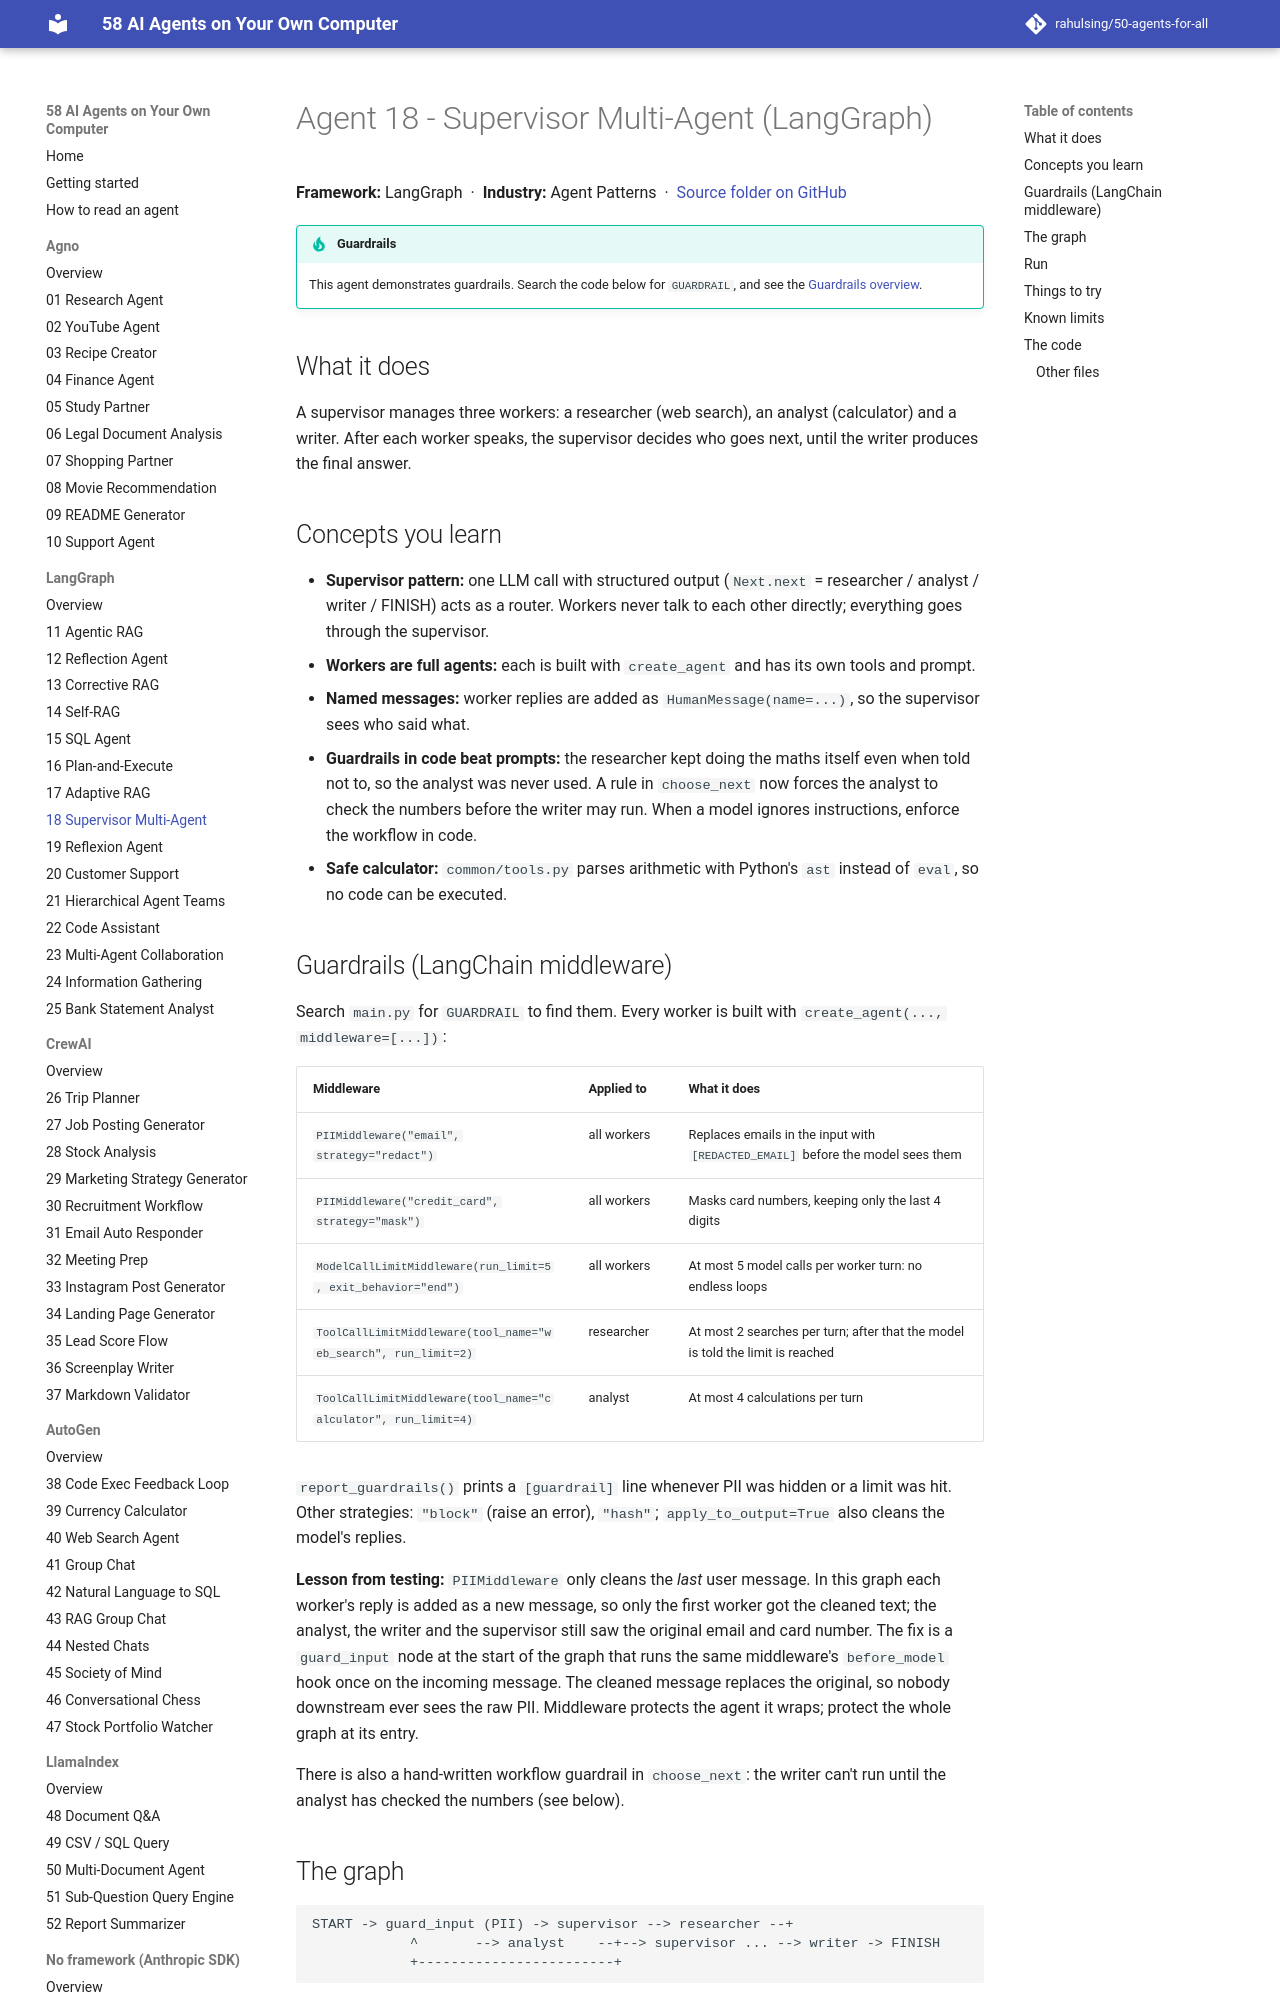

repository: rahulsing/50-agents-for-all · page: agents/02_langgraph/18_supervisor_multi_agent/index.html · generator: mkdocs

# Agent 18 - Supervisor Multi-Agent (LangGraph)

## What it does
A supervisor manages three workers: a researcher (web search), an analyst (calculator) and a writer. After each worker speaks, the supervisor decides who goes next, until the writer produces the final answer.

## Concepts you learn
- **Supervisor pattern:** one LLM call with structured output (`Next.next` = researcher / analyst / writer / FINISH) acts as a router. Workers never talk to each other directly; everything goes through the supervisor.
- **Workers are full agents:** each is built with `create_agent` and has its own tools and prompt.
- **Named messages:** worker replies are added as `HumanMessage(name=...)`, so the supervisor sees who said what.
- **Guardrails in code beat prompts:** the researcher kept doing the maths itself even when told not to, so the analyst was never used. A rule in `choose_next` now forces the analyst to check the numbers before the writer may run. When a model ignores instructions, enforce the workflow in code.
- **Safe calculator:** `common/tools.py` parses arithmetic with Python's `ast` instead of `eval`, so no code can be executed.
